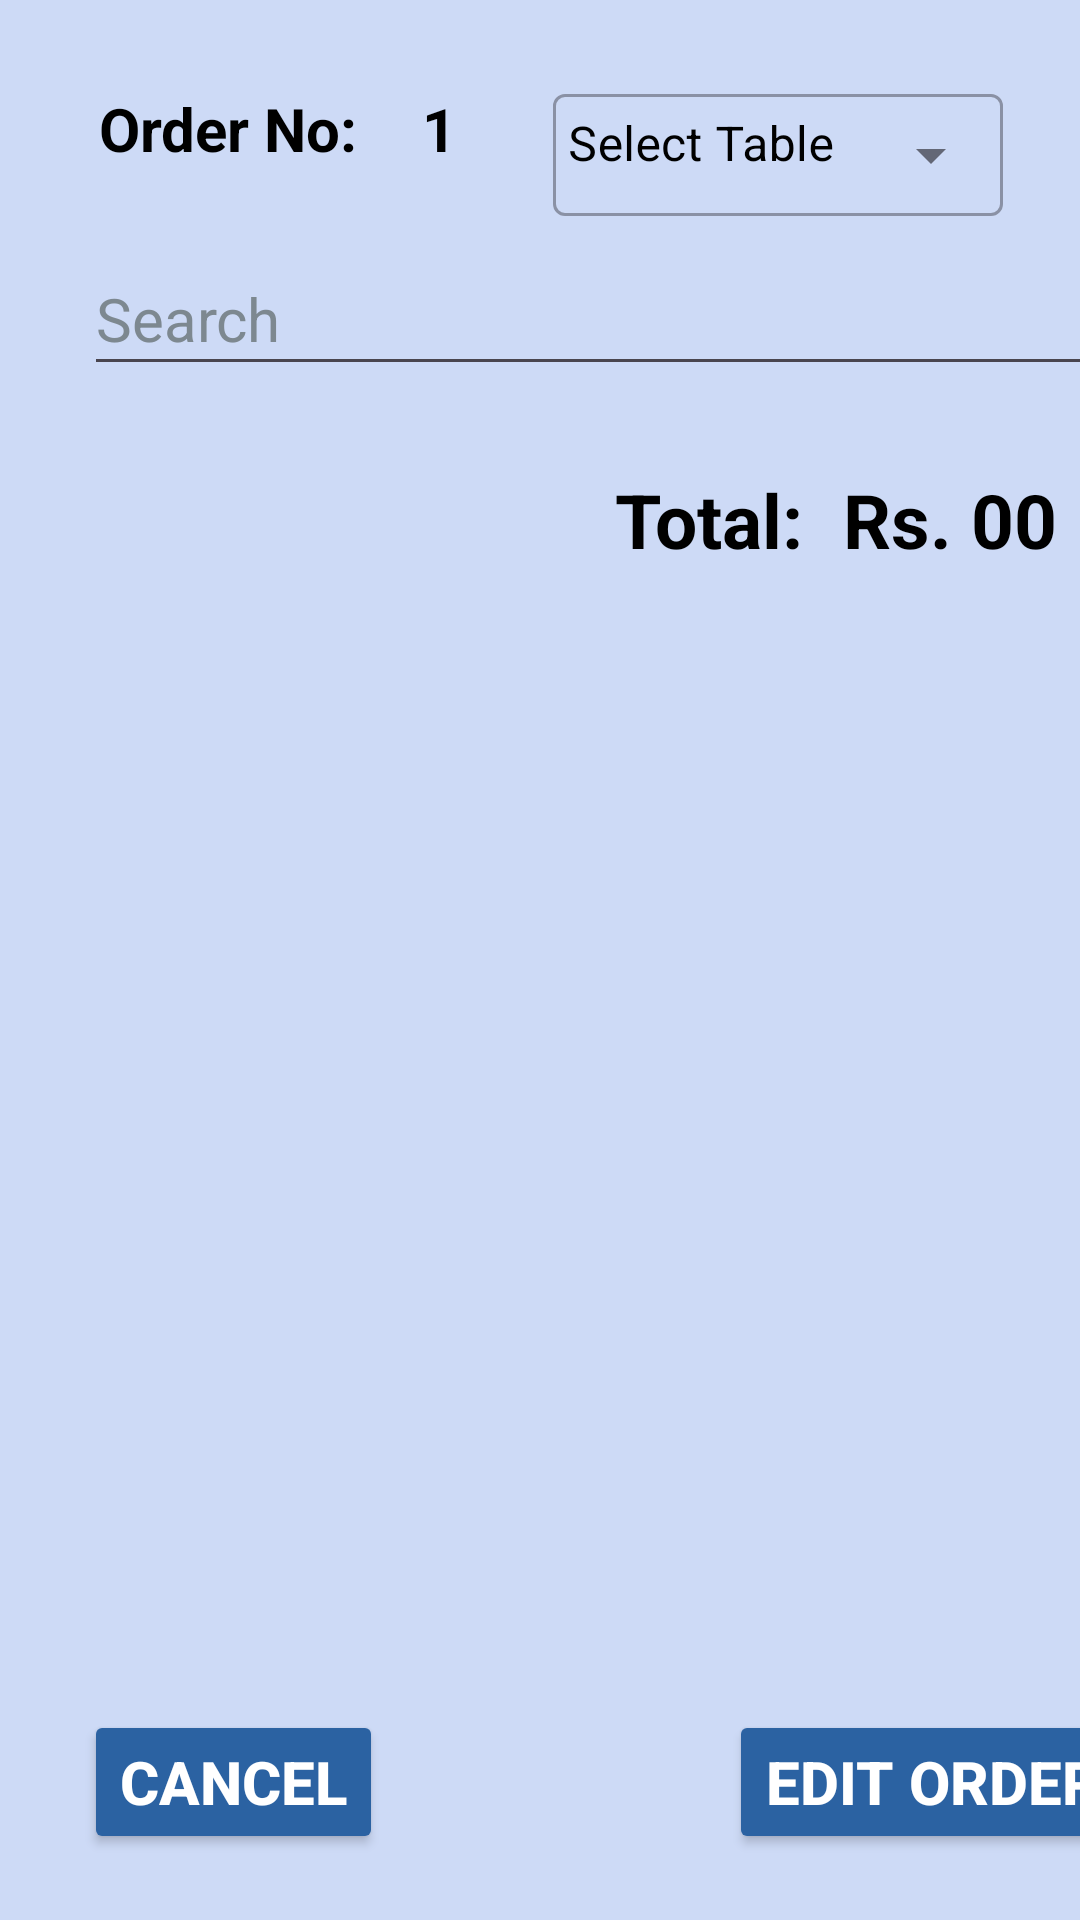

Write the Android layout XML for this screen, with the resource values it uses.
<!-- AndroidManifest.xml: application theme Theme.DinePal -->
<!-- res/layout/activity_update_order.xml -->
<?xml version="1.0" encoding="utf-8"?>
<androidx.constraintlayout.widget.ConstraintLayout xmlns:android="http://schemas.android.com/apk/res/android"
    xmlns:app="http://schemas.android.com/apk/res-auto"
    xmlns:tools="http://schemas.android.com/tools"
    android:layout_width="match_parent"
    android:layout_height="match_parent"
    android:background="#cddaf6"
    tools:context=".TakeOrder">

    <TextView
        android:id="@+id/textView"
        android:layout_width="wrap_content"
        android:layout_height="wrap_content"
        android:padding="5dp"
        android:text="Order No: "
        android:textColor="@color/black"
        android:textSize="20sp"
        android:textStyle="bold"
        app:layout_constraintBaseline_toBaselineOf="@+id/orderNo"
        app:layout_constraintEnd_toEndOf="parent"
        app:layout_constraintHorizontal_bias="0.0"
        app:layout_constraintStart_toStartOf="@+id/guideline2" />

    <TextView
        android:id="@+id/orderNo"
        android:layout_width="wrap_content"
        android:layout_height="wrap_content"
        android:padding="5dp"
        android:text="1"
        android:textColor="@color/black"
        android:textSize="20sp"
        android:textStyle="bold"
        app:layout_constraintBaseline_toBaselineOf="@+id/textInputLayout"
        app:layout_constraintEnd_toEndOf="parent"
        app:layout_constraintHorizontal_bias="0.031"
        app:layout_constraintStart_toEndOf="@+id/textView" />

    <com.google.android.material.textfield.TextInputLayout
        android:id="@+id/textInputLayout"
        style="@style/Widget.MaterialComponents.TextInputLayout.OutlinedBox.Dense.ExposedDropdownMenu"
        android:layout_width="wrap_content"
        android:layout_height="wrap_content"
        android:gravity="center"
        android:hint="Select Table"
        android:textColorHint="@color/black"
        app:boxBackgroundMode="outline"
        app:counterTextColor="@color/black"
        app:layout_constraintBottom_toBottomOf="parent"
        app:layout_constraintEnd_toEndOf="parent"
        app:layout_constraintHorizontal_bias="0.877"
        app:layout_constraintStart_toStartOf="parent"
        app:layout_constraintTop_toTopOf="parent"
        app:layout_constraintVertical_bias="0.038">

        <AutoCompleteTextView
            android:id="@+id/selectTableNo"
            android:layout_width="150dp"
            android:layout_height="wrap_content"
            android:focusable="false"
            android:focusableInTouchMode="false"
            android:inputType="none"
            android:paddingStart="5dp"
            android:paddingTop="6dp"
            android:paddingEnd="2dp"
            android:textColor="@color/black"
            android:textIsSelectable="false" />

    </com.google.android.material.textfield.TextInputLayout>

    <AutoCompleteTextView
        android:id="@+id/search"
        android:layout_width="0dp"
        android:layout_height="48dp"
        android:completionThreshold="1"
        android:drawableEnd="@drawable/search_menu"
        android:hint="Search"
        android:imeOptions="actionDone"
        android:inputType="text"
        android:maxLines="1"
        android:textColor="@color/black"
        android:textColorHint="#7d8890"
        android:textSize="20sp"
        app:layout_constraintBottom_toBottomOf="parent"
        app:layout_constraintEnd_toStartOf="@+id/guideline3"
        app:layout_constraintHorizontal_bias="0.0"
        app:layout_constraintStart_toStartOf="@+id/guideline2"
        app:layout_constraintTop_toTopOf="parent"
        app:layout_constraintVertical_bias="0.136" />

    <androidx.constraintlayout.widget.Guideline
        android:id="@+id/guideline2"
        android:layout_width="wrap_content"
        android:layout_height="wrap_content"
        android:orientation="vertical"
        app:layout_constraintGuide_begin="28dp" />

    <androidx.constraintlayout.widget.Guideline
        android:id="@+id/guideline3"
        android:layout_width="wrap_content"
        android:layout_height="wrap_content"
        android:orientation="vertical"
        app:layout_constraintGuide_begin="379dp" />


    
    
    
    
    
    
    
    
    
    
    
    
    
    
    

    <Button
        android:id="@+id/editOrder"
        android:layout_width="wrap_content"
        android:layout_height="wrap_content"
        android:backgroundTint="#2b62a2"
        android:text="Edit Order"
        android:textColor="@color/white"
        android:textSize="20sp"
        android:textStyle="bold"
        app:layout_constraintBottom_toBottomOf="parent"
        app:layout_constraintEnd_toStartOf="@+id/guideline3"
        app:layout_constraintHorizontal_bias="1.0"
        app:layout_constraintStart_toStartOf="parent"
        app:layout_constraintTop_toTopOf="parent"
        app:layout_constraintVertical_bias="0.963" />

    <Button
        android:id="@+id/cancel"
        android:layout_width="wrap_content"
        android:layout_height="wrap_content"
        android:backgroundTint="#2b62a2"
        android:text="Cancel"
        android:textColor="@color/white"
        android:textSize="20sp"
        android:textStyle="bold"
        app:layout_constraintBottom_toBottomOf="parent"
        app:layout_constraintEnd_toStartOf="@+id/editOrder"
        app:layout_constraintHorizontal_bias="0.0"
        app:layout_constraintStart_toStartOf="@+id/guideline2"
        app:layout_constraintTop_toTopOf="parent"
        app:layout_constraintVertical_bias="0.963" />

    <LinearLayout
        android:layout_width="0dp"
        android:layout_height="wrap_content"
        android:maxHeight="500dp"
        android:orientation="vertical"
        app:layout_constraintBottom_toBottomOf="parent"
        app:layout_constraintEnd_toStartOf="@+id/guideline3"
        app:layout_constraintHorizontal_bias="0.0"
        app:layout_constraintStart_toStartOf="@+id/guideline2"
        app:layout_constraintTop_toBottomOf="@+id/search"
        app:layout_constraintVertical_bias="0.028">

        <androidx.recyclerview.widget.RecyclerView
            android:id="@+id/recyclerView"
            android:layout_width="match_parent"
            android:layout_height="match_parent"
            android:layout_marginTop="10dp"
            android:scrollbars="vertical"
            app:layout_constraintBottom_toBottomOf="parent"
            app:layout_constraintEnd_toEndOf="parent"
            app:layout_constraintHorizontal_bias="0.0"
            app:layout_constraintStart_toStartOf="parent"
            app:layout_constraintTop_toBottomOf="parent"
            app:layout_constraintVertical_bias="0.0" />

        <LinearLayout
            android:layout_width="wrap_content"
            android:layout_height="wrap_content"
            android:layout_gravity="end"
            android:orientation="horizontal">


            <TextView
                android:layout_width="wrap_content"
                android:layout_height="wrap_content"
                android:padding="5dp"
                android:text="Total: "
                android:textColor="@color/black"
                android:textSize="25sp"
                android:textStyle="bold" />

            <TextView
                android:id="@+id/totalPrice"
                android:layout_width="wrap_content"
                android:layout_height="wrap_content"
                android:minWidth="100dp"
                android:padding="2dp"
                android:text="Rs. 00"
                android:textColor="@color/black"
                android:textSize="25sp"
                android:textStyle="bold" />

        </LinearLayout>

    </LinearLayout>


</androidx.constraintlayout.widget.ConstraintLayout>
<!-- resources referenced by this layout -->
<resources>
  <style name="Theme.DinePal" parent="Base.Theme.DinePal" />
  <style name="Base.Theme.DinePal" parent="Theme.Material3.Light">
          
          <item name="colorPrimary">#FF000000</item>
      </style>
  <!-- not gathered from this repository: default colours our renderer supplied (Android Studio template values) -->
  <color name="black">#FF000000</color>
  <color name="white">#FFFFFFFF</color>
</resources>
